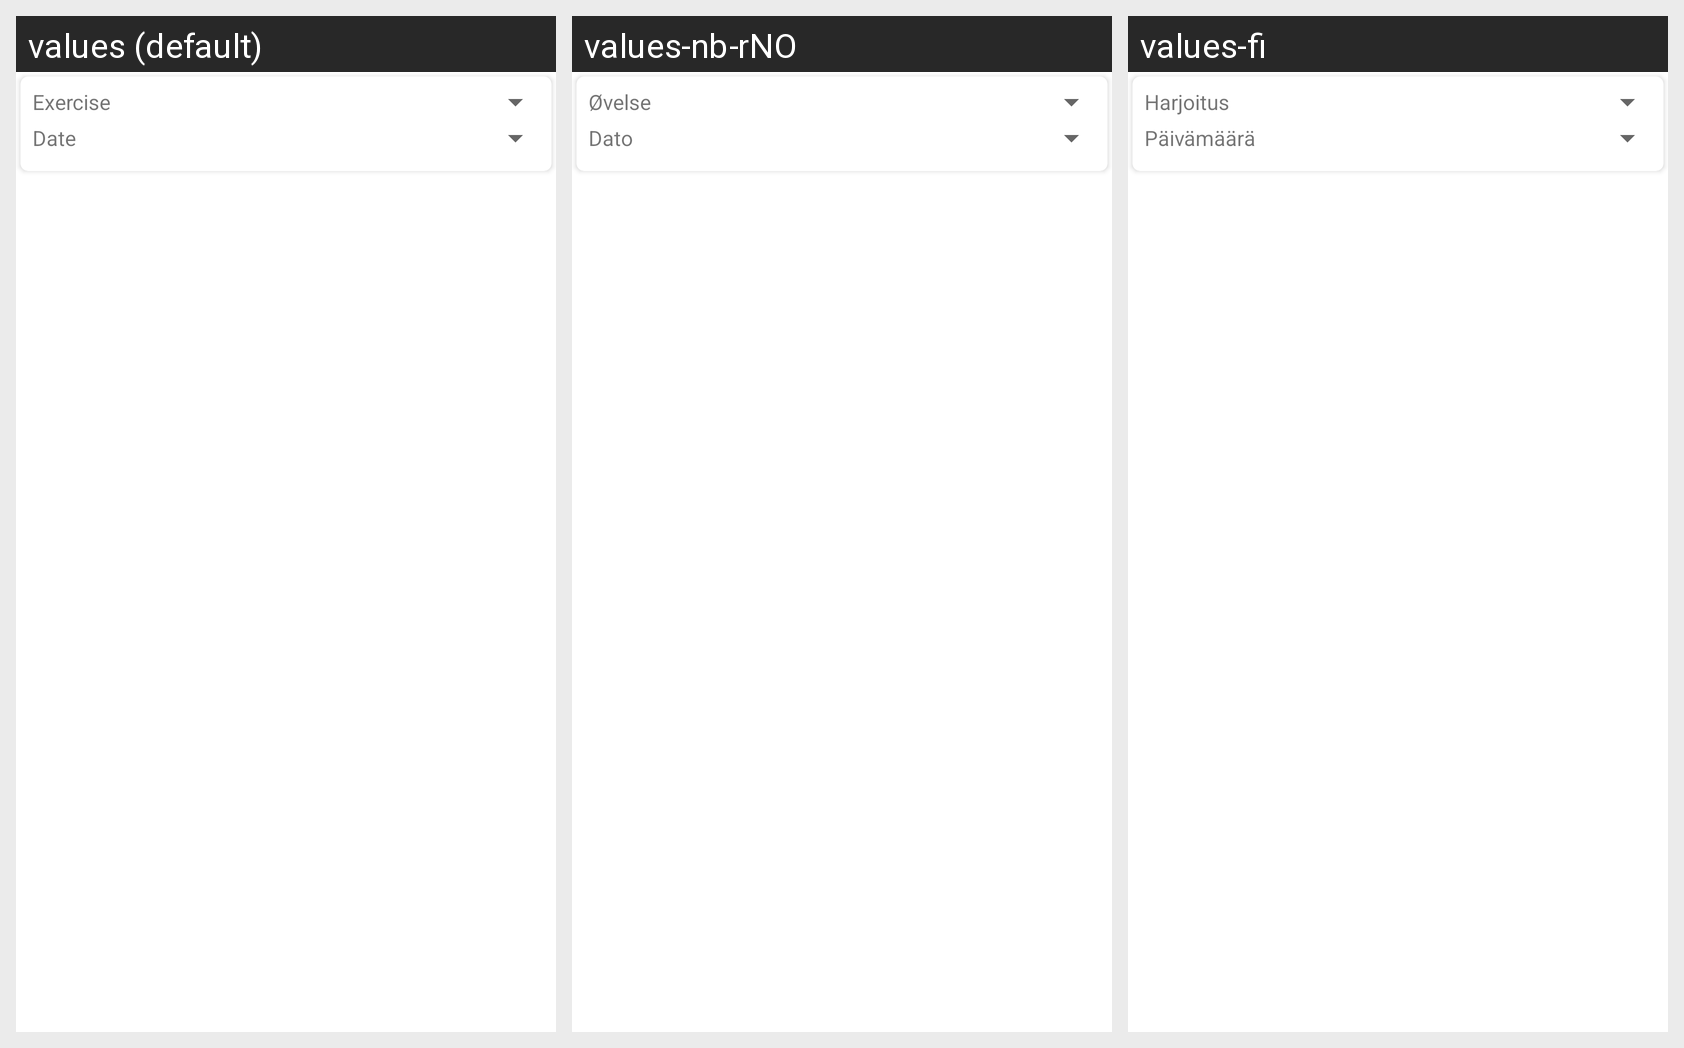

For this localized Android screen grid, give each drawn string resource with its value in every locale shown.
Android screen res/layout/tab_history.xml rendered under 3 locales, left to right: values (default), values-nb-rNO, values-fi. Device: Nexus 5 (rendered at 1080×1920; each locale shown at half size, 540×960, under a caption strip naming it); theme AppTheme.
Other locales in the repository, not shown: values-cs, values-de, values-es, values-fr, values-it, values-nl, values-pt-rBR, values-ru-rRU, values-tr.
Strings drawn on this screen, with the default value and each locale's value (text and hints the layout hard-codes, and strings that could not be matched under every locale, appear in the picture but are not listed):

MachineLabel
  values: Exercise
  values-nb-rNO: Øvelse
  values-fi: Harjoitus

DateLabel
  values: Date
  values-nb-rNO: Dato
  values-fi: Päivämäärä
